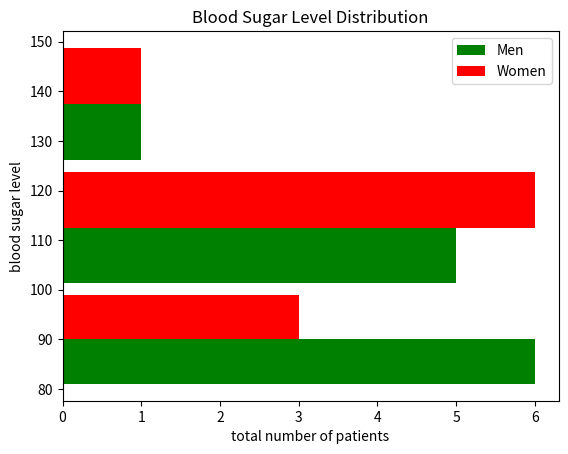

Recreate this plot in Python.
import matplotlib.pyplot as plt

blood_sugar_men=[113, 85, 90, 84, 104, 120, 100, 134, 92, 68, 85, 99, 111,154]
blood_sugar_women=[95, 110, 88, 102, 120, 72, 115, 105, 79, 90, 159, 108, 135]
data=[blood_sugar_men, blood_sugar_women]
colors=['g','r']
labels=['Men','Women']
bins=[80, 100, 125, 150]

plt.hist(data, bins=bins, rwidth=0.9, color=colors, label=labels, orientation='horizontal')
plt.xlabel('total number of patients')
plt.ylabel('blood sugar level')
plt.title('Blood Sugar Level Distribution')
plt.legend()
plt.show()
